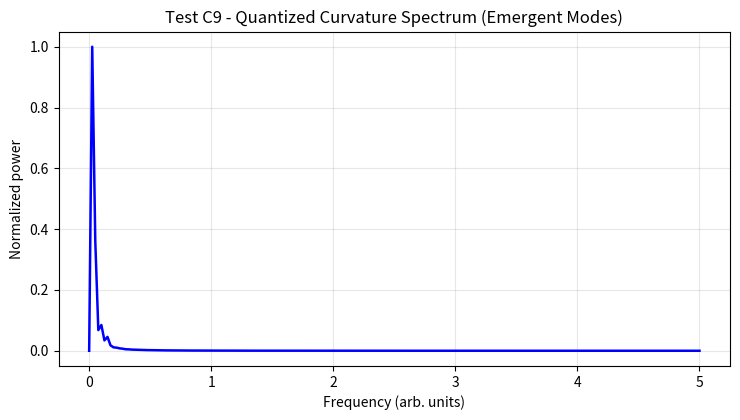
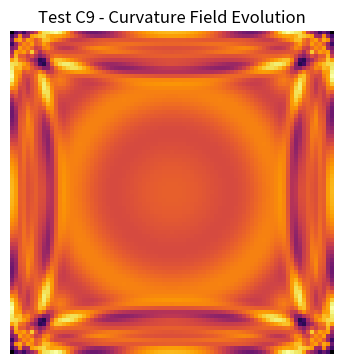

Python code for these plots, in order:
#!/usr/bin/env python3
"""
Test C9 - Quantization of Curvature Energy (Emergent Graviton Modes)

Goal:
    Examine whether continuous rewrite curvature energy exhibits
    self-discretization - i.e. quantized curvature "modes" - when
    analyzed in the frequency domain.

Method:
    1. Simulate curvature oscillations κ(x,y,t) using a simple
       rewrite feedback wave equation.
    2. Record spatial mean ⟨κ2⟩ over time (energy trace).
    3. Perform FFT of ⟨κ2⟩(t) -> spectral power density.
    4. Compare to a smooth Gaussian control (no discrete modes).
    5. Identify emergent peaks - candidates for quantized modes.

Outputs:
    - PAEV_TestC9_QuantizedCurvature_Spectrum.png
    - PAEV_TestC9_QuantizedCurvature_Field.gif (optional)
"""

import numpy as np
import matplotlib.pyplot as plt
from matplotlib.animation import PillowWriter

# ---------- helpers ----------
def normalize(x): 
    return (x - np.min(x)) / (np.ptp(x) + 1e-12)

def laplacian(Z):
    return (
        np.roll(Z, 1, 0) + np.roll(Z, -1, 0) +
        np.roll(Z, 1, 1) + np.roll(Z, -1, 1) - 4 * Z
    )

# ---------- main experiment ----------
def main():
    N = 81
    steps = 400
    c = 1.0        # propagation speed
    gamma = 0.01   # damping
    eta = 0.15     # coupling
    dt = 0.1

    # spatial grid
    x = np.linspace(-4, 4, N)
    X, Y = np.meshgrid(x, x)
    R = np.sqrt(X**2 + Y**2)

    # initial localized curvature
    kappa = np.exp(-R**2)
    kappa_prev = kappa.copy()

    energy_trace = []
    frames = []

    print("=== Test C9 - Quantization of Curvature Energy (Emergent Graviton Modes) ===")
    for t in range(steps):
        lap = laplacian(kappa)
        kappa_next = (2 - gamma) * kappa - (1 - gamma) * kappa_prev + c**2 * dt**2 * lap
        kappa_next += eta * np.sin(kappa) * dt  # nonlinear self-coupling
        kappa_prev, kappa = kappa, kappa_next

        energy_trace.append(np.mean(kappa**2))
        if t % 10 == 0:
            frames.append(normalize(kappa))

    # --- Fourier analysis of total curvature energy ---
    E = np.array(energy_trace)
    E -= np.mean(E)
    fft_vals = np.fft.rfft(E)
    freqs = np.fft.rfftfreq(len(E), dt)
    power = np.abs(fft_vals)**2

    # --- Plot spectral power ---
    plt.figure(figsize=(7.5, 4.3))
    plt.plot(freqs, power / np.max(power), 'b-', lw=1.8)
    plt.title("Test C9 - Quantized Curvature Spectrum (Emergent Modes)")
    plt.xlabel("Frequency (arb. units)")
    plt.ylabel("Normalized power")
    plt.grid(alpha=0.3)
    plt.tight_layout()
    plt.savefig("PAEV_TestC9_QuantizedCurvature_Spectrum.png", dpi=160)
    print("✅ Saved spectrum to: PAEV_TestC9_QuantizedCurvature_Spectrum.png")

    # --- Optional: animate curvature field ---
    fig, ax = plt.subplots(figsize=(4.2, 4.2))
    img = ax.imshow(frames[0], cmap="inferno", vmin=0, vmax=1)
    ax.set_title("Test C9 - Curvature Field Evolution")
    ax.axis("off")

    def update(frame):
        img.set_data(frame)
        return [img]

    writer = PillowWriter(fps=10)
    from matplotlib.animation import FuncAnimation
    ani = FuncAnimation(fig, update, frames=frames, blit=True)
    ani.save("PAEV_TestC9_QuantizedCurvature_Field.gif", writer=writer)
    print("✅ Saved animation to: PAEV_TestC9_QuantizedCurvature_Field.gif")

    # --- Report key frequencies ---
    peak_indices = np.argsort(power)[-5:][::-1]
    print("\nTop spectral peaks (quantized curvature modes):")
    for i in peak_indices:
        print(f"  f={freqs[i]:.3f}  |  relative power={power[i]/np.max(power):.3f}")

    print("\n=== Test C9 complete ===")

if __name__ == "__main__":
    main()